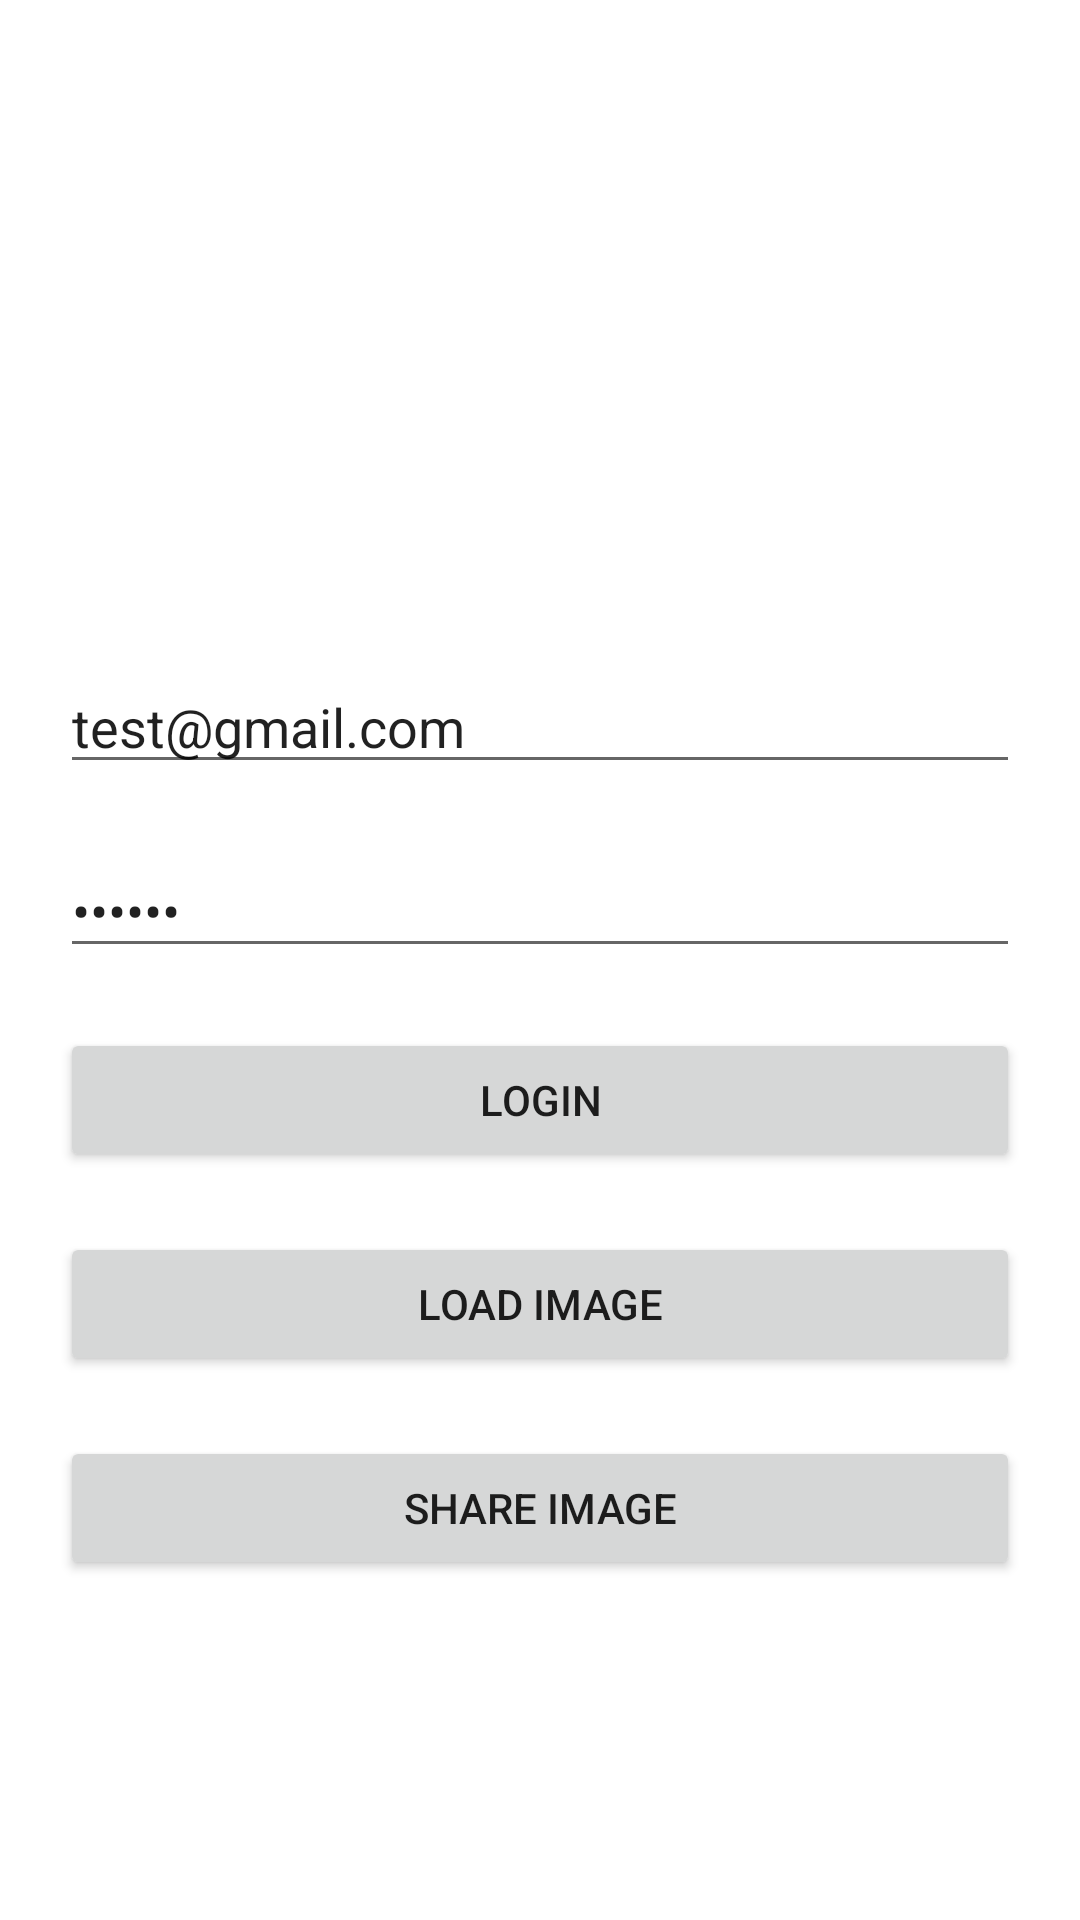

Layout XML and referenced resources for this Android screen:
<!-- AndroidManifest.xml: application theme Theme.AlgerianPositiveVibes -->
<!-- res/layout/activity_login.xml -->
<?xml version="1.0" encoding="utf-8"?>
<androidx.constraintlayout.widget.ConstraintLayout xmlns:android="http://schemas.android.com/apk/res/android"
    xmlns:app="http://schemas.android.com/apk/res-auto"
    xmlns:tools="http://schemas.android.com/tools"
    android:layout_width="match_parent"
    android:layout_height="match_parent"
    tools:context=".LoginActivity">
    <ImageView
        android:id="@+id/imageView"
        android:layout_width="match_parent"

        android:layout_height="200dp"
        android:scaleType="fitCenter"
        app:layout_constraintEnd_toEndOf="parent"
        app:layout_constraintHorizontal_bias="1.0"
        app:layout_constraintStart_toStartOf="parent"
        app:layout_constraintTop_toTopOf="parent"
        tools:srcCompat="@drawable/universite" />

    <Button
        android:id="@+id/login"
        android:layout_width="match_parent"
        android:layout_margin="20dp"
        android:layout_height="wrap_content"
        android:text="@string/login"
        app:layout_constraintEnd_toEndOf="parent"
        app:layout_constraintStart_toStartOf="parent"
        app:layout_constraintTop_toBottomOf="@+id/password" />

    <Button
        android:id="@+id/loadImage"
        android:layout_width="match_parent"
        android:layout_height="wrap_content"
        android:layout_margin="20dp"
        android:text="Load Image"
        app:layout_constraintEnd_toEndOf="parent"
        app:layout_constraintHorizontal_bias="1.0"
        app:layout_constraintStart_toStartOf="parent"
        app:layout_constraintTop_toBottomOf="@+id/login" />


    <Button
        android:id="@+id/share"
        android:layout_width="match_parent"
        android:layout_height="wrap_content"
        android:layout_margin="20dp"
        android:text="Share Image"
        app:layout_constraintEnd_toEndOf="parent"
        app:layout_constraintHorizontal_bias="0.6"
        app:layout_constraintStart_toStartOf="parent"
        app:layout_constraintTop_toBottomOf="@+id/loadImage" />

    <EditText
        android:id="@+id/email"
        android:layout_width="match_parent"
        android:layout_height="wrap_content"
        android:layout_margin="20dp"
        android:ems="10"
        android:inputType="textEmailAddress"
        android:text="test@gmail.com"
        app:layout_constraintEnd_toEndOf="parent"
        app:layout_constraintStart_toStartOf="parent"
        app:layout_constraintTop_toBottomOf="@+id/imageView" />

    <EditText
        android:id="@+id/password"
        android:layout_width="match_parent"
        android:layout_margin="20dp"        android:layout_height="wrap_content"
        android:ems="10"
        android:inputType="textPassword"
        android:text="123456"
        app:layout_constraintEnd_toEndOf="parent"
        app:layout_constraintHorizontal_bias="0.542"
        app:layout_constraintStart_toStartOf="parent"
        app:layout_constraintTop_toBottomOf="@+id/email" />
</androidx.constraintlayout.widget.ConstraintLayout>
<!-- resources referenced by this layout -->
<resources>
  <!-- drawable universite: png bitmap (drawable, 7461 bytes) -->
  <string name="login">Login</string>
  <style name="Theme.AlgerianPositiveVibes" parent="Theme.MaterialComponents.DayNight.DarkActionBar">
          
          <item name="colorPrimary">@color/purple_500</item>
          <item name="colorPrimaryVariant">@color/purple_700</item>
          <item name="colorOnPrimary">@color/white</item>
          
          <item name="colorSecondary">@color/teal_200</item>
          <item name="colorSecondaryVariant">@color/teal_700</item>
          <item name="colorOnSecondary">@color/black</item>
          
          <item name="android:statusBarColor" tools:targetApi="l">?attr/colorPrimaryVariant</item>
          
      </style>
  <!-- not gathered from this repository: default colours our renderer supplied (Android Studio template values) -->
  <color name="purple_500">#FF6200EE</color>
  <color name="purple_700">#FF3700B3</color>
  <color name="teal_200">#FF03DAC5</color>
  <color name="teal_700">#FF018786</color>
  <color name="black">#FF000000</color>
  <color name="white">#FFFFFFFF</color>
</resources>
